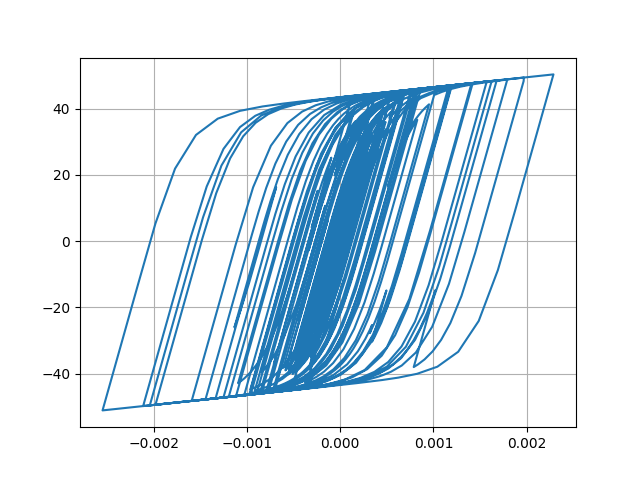

The table this chart was drawn from, first rows:
Desplacment, Force
0.0, 0.0
1.190662800369511e-06, 0.1191
3.639307290496803e-06, 0.3639
5.398752524735632e-06, 0.5398
5.405869591320462e-06, 0.5406
3.928704594618359e-06, 0.3928
2.220457452066251e-06, 0.222
1.6534378963895265e-06, 0.1653
2.6920683981703247e-06, 0.2692
4.666043380963102e-06, 0.4666
6.178346793705767e-06, 0.6178
5.771638956642694e-06, 0.5771
2.5985215834751645e-06, 0.2598
-3.1531382388121694e-06, -0.3154
-1.0353479632906951e-05, -1.035
-1.7859584886300582e-05, -1.785
-2.517040042478124e-05, -2.515
-3.2413284958662836e-05, -3.236
-3.985731171068675e-05, -3.976
-4.747843378073112e-05, -4.731
-5.4897286560137096e-05, -5.463
-6.108517654531557e-05, -6.072
-6.48057480374177e-05, -6.437
-6.5336219031838e-05, -6.489
-6.306072724370502e-05, -6.262
-5.913773340261542e-05, -5.869
-5.466235636888523e-05, -5.422
-5.0604984176819e-05, -5.016
-4.745691285806626e-05, -4.701
-4.537129197998254e-05, -4.493
-4.431940231624274e-05, -4.388
-4.3789066834938026e-05, -4.334
-4.268836599590607e-05, -4.224
-3.992928976234112e-05, -3.948
-3.499163914551356e-05, -3.455
-2.786942322224924e-05, -2.743
-1.914572921815327e-05, -1.87
-9.315007994566065e-06, -0.8871
1.4384859890643571e-06, 0.1883
1.2946226826308739e-05, 1.339
2.487548899950296e-05, 2.529
3.625609664783895e-05, 3.662
4.574846880912252e-05, 4.603
5.241657187670885e-05, 5.262
5.686652822157903e-05, 5.701
6.034868979774717e-05, 6.043
6.41283456757534e-05, 6.414
6.901965415660337e-05, 6.893
7.471209613565708e-05, 7.448
8.146388230309281e-05, 8.104
9.04590747060863e-05, 8.971
0.0001031, 10.18
0.0001199, 11.76
0.0001393, 13.56
0.0001574, 15.19
0.00017, 16.29
0.0001744, 16.67
0.0001703, 16.26
0.0001595, 15.18
0.0001448, 13.72
... 2,941 more rows
